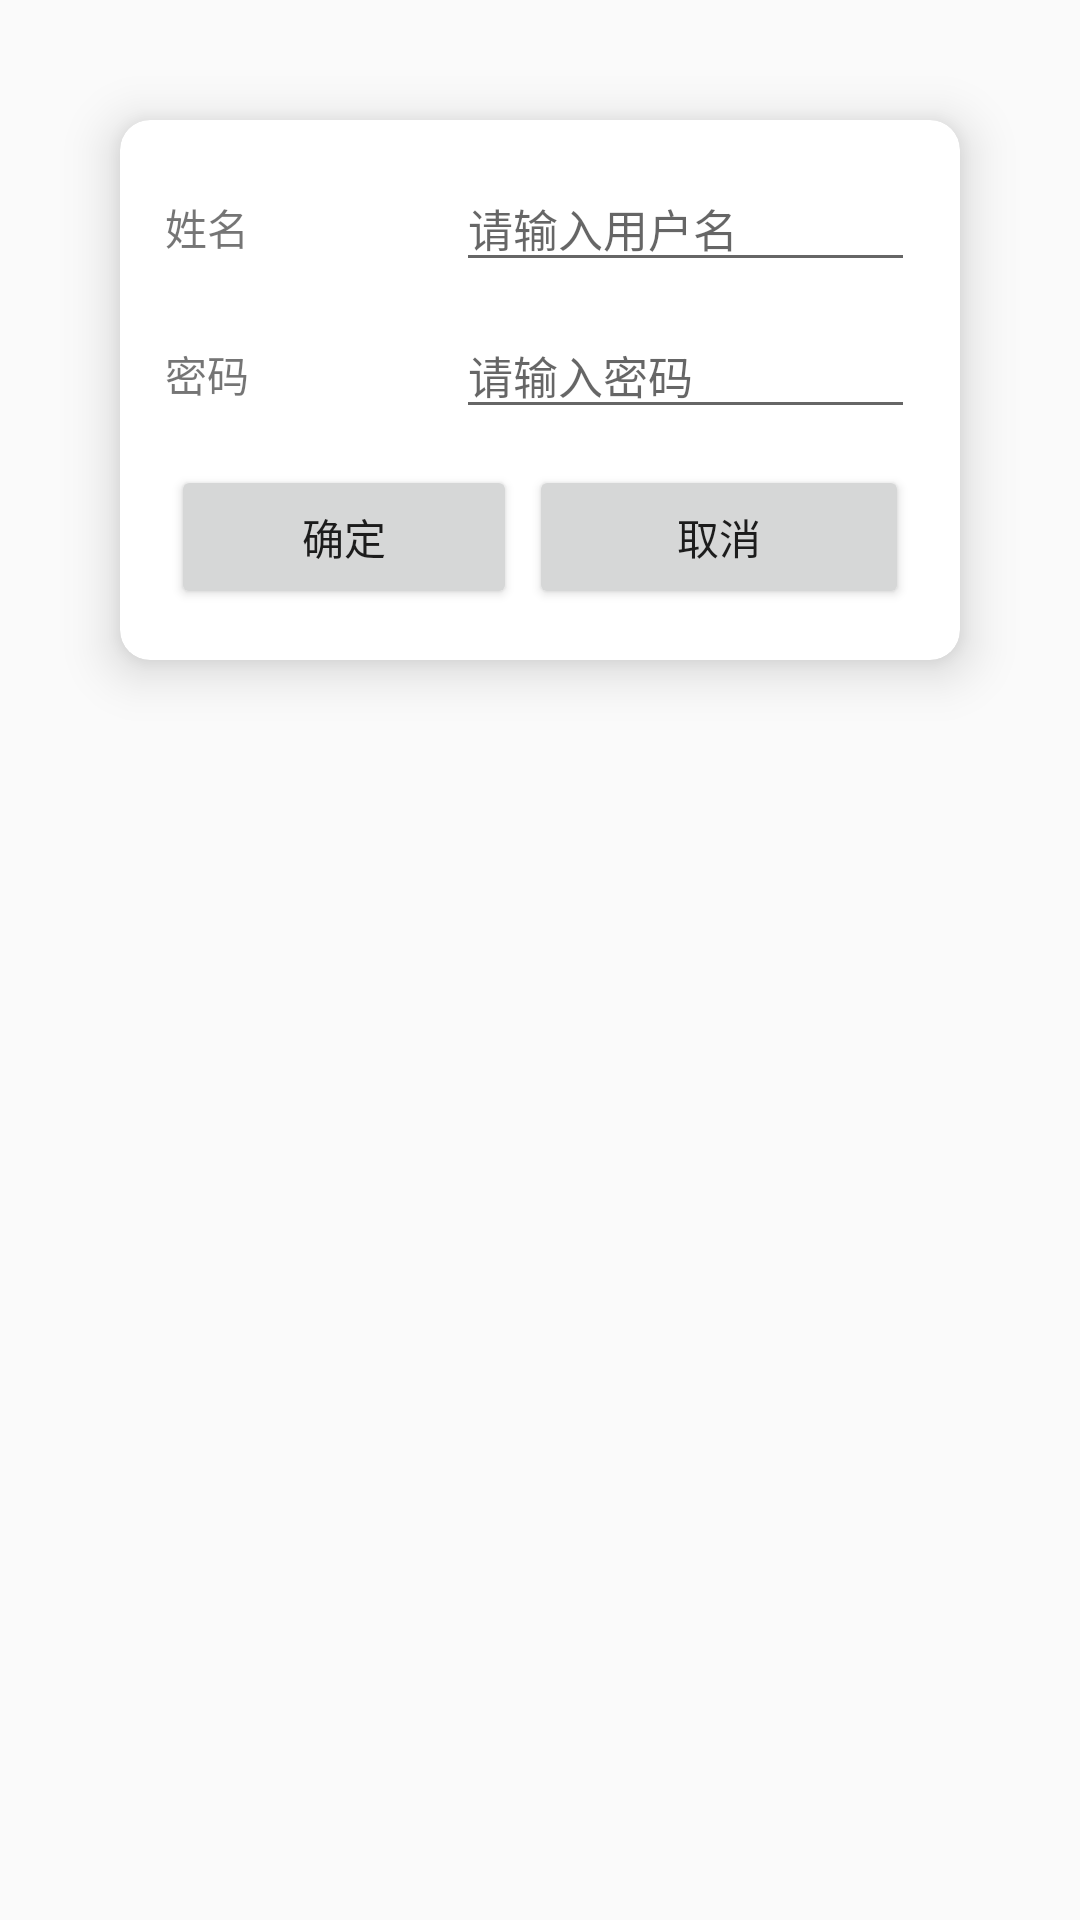

Layout XML and referenced resources for this Android screen:
<!-- AndroidManifest.xml: application theme Theme.BluetoothIntelligentAccessControlSystem -->
<!-- res/layout/update_user_detail.xml -->
<?xml version="1.0" encoding="utf-8"?>

<LinearLayout xmlns:android="http://schemas.android.com/apk/res/android"
    xmlns:app="http://schemas.android.com/apk/res-auto"
    android:layout_width="match_parent"
    android:layout_height="wrap_content">

    <androidx.cardview.widget.CardView
        android:layout_width="match_parent"
        android:layout_height="wrap_content"
        android:layout_margin="40dp"
        android:orientation="vertical"
        app:cardCornerRadius="10dp"
        app:cardElevation="10dp"
        app:contentPadding="10dp">

        <TableLayout
            android:layout_width="match_parent"
            android:layout_height="match_parent">

            <TableRow android:layout_margin="5dp">

                <TextView android:text="姓名" />

                <EditText
                    android:id="@+id/inputNameEdit"
                    android:layout_marginStart="5dp"
                    android:layout_weight="1"
                    android:hint="请输入用户名"
                    android:textSize="15sp" />
            </TableRow>

            <TableRow android:layout_margin="5dp">

                <TextView android:text="密码" />

                <EditText
                    android:id="@+id/inputPasswordEdit"
                    android:layout_marginStart="5dp"
                    android:layout_weight="1"
                    android:hint="请输入密码"
                    android:inputType="textPassword"
                    android:textSize="15sp" />
            </TableRow>

            <TableRow
                android:layout_margin="5dp"
                android:gravity="center">

                <Button
                    android:id="@+id/confirmButton"
                    android:layout_margin="2dp"
                    android:layout_weight="1"
                    android:text="确定" />


                <Button
                    android:id="@+id/cancelButton"
                    android:layout_margin="2dp"
                    android:layout_weight="1"
                    android:text="取消" />
            </TableRow>

        </TableLayout>

    </androidx.cardview.widget.CardView>
</LinearLayout>
<!-- resources referenced by this layout -->
<resources>
  <style name="Theme.BluetoothIntelligentAccessControlSystem" parent="Base.Theme.BluetoothIntelligentAccessControlSystem" />
  <style name="Base.Theme.BluetoothIntelligentAccessControlSystem" parent="Theme.MaterialComponents.DayNight.NoActionBar.Bridge">
          
          
          <item name="colorPrimary">@color/purple_500</item>
          <item name="colorPrimaryVariant">@color/purple_700</item>
          <item name="colorOnPrimary">@color/white</item>
          
          <item name="colorSecondary">@color/teal_200</item>
          <item name="colorSecondaryVariant">@color/teal_700</item>
          <item name="colorOnSecondary">@color/black</item>
          
          <item name="android:statusBarColor" tools:targetApi="l">?attr/colorPrimaryVariant</item>
      </style>
  <!-- not gathered from this repository: default colours our renderer supplied (Android Studio template values) -->
  <color name="purple_500">#FF6200EE</color>
  <color name="purple_700">#FF3700B3</color>
  <color name="teal_200">#FF03DAC5</color>
  <color name="teal_700">#FF018786</color>
  <color name="black">#FF000000</color>
  <color name="white">#FFFFFFFF</color>
</resources>
